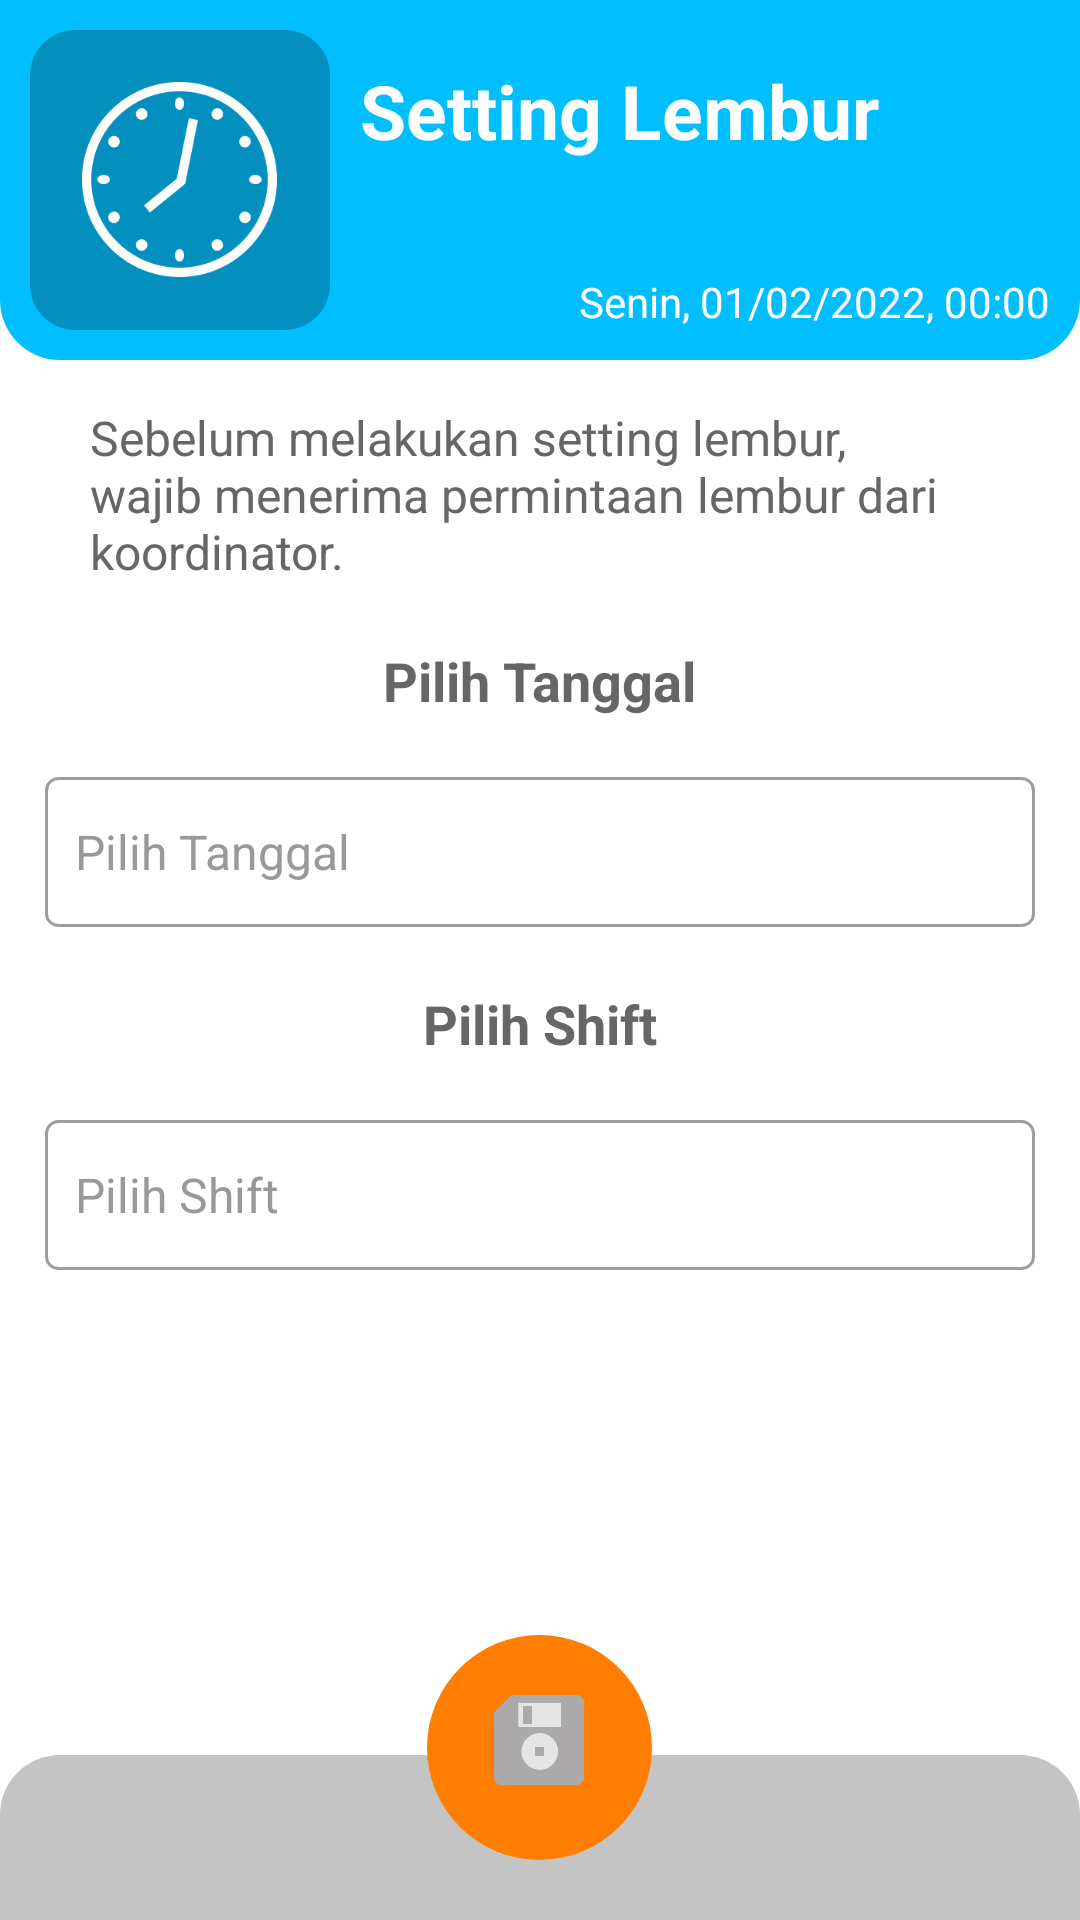

Android layout source for this screen:
<!-- AndroidManifest.xml: application theme AppTheme -->
<!-- res/layout/activity_absensi_lembur_add.xml -->
<LinearLayout
    xmlns:aandroid="http://schemas.android.com/tools"
    xmlns:android="http://schemas.android.com/apk/res/android"
    xmlns:app="http://schemas.android.com/apk/res-auto"
    android:layout_width="match_parent"
    android:layout_height="match_parent"
    android:background="@color/putih"
    android:orientation="vertical">

    <LinearLayout
        android:layout_width="match_parent"
        android:layout_height="wrap_content"
        android:orientation="horizontal"
        android:background="@drawable/rounded_shape_header"
        android:backgroundTint="@color/biru"
        android:paddingLeft="@dimen/spacing_middle"
        android:paddingRight="@dimen/spacing_middle"
        android:paddingTop="@dimen/spacing_middle"
        android:paddingBottom="@dimen/spacing_middle">

        <LinearLayout
            android:layout_width="100dp"
            android:layout_height="100dp"
            android:gravity="center_vertical"
            android:orientation="horizontal"
            android:background="@drawable/rounded_shape_icon"
            android:backgroundTint="@color/biru_tua"
            android:paddingLeft="@dimen/spacing_middle"
            android:paddingRight="@dimen/spacing_middle"
            android:paddingTop="@dimen/spacing_middle"
            android:paddingBottom="@dimen/spacing_middle">

            <LinearLayout
                android:layout_width="match_parent"
                android:layout_height="wrap_content"
                android:gravity="center">

                <ImageView
                    android:layout_width="65dp"
                    android:layout_height="65dp"
                    android:layout_gravity="center"
                    android:src="@drawable/icon_jabatan"/>

            </LinearLayout>


        </LinearLayout>

        <View
            android:layout_width="@dimen/spacing_middle"
            android:layout_height="0dp"/>

        <LinearLayout
            android:layout_width="0dp"
            android:layout_height="match_parent"
            android:layout_weight="1"
            android:orientation="vertical">

            <TextView
                android:layout_width="wrap_content"
                android:layout_height="wrap_content"
                android:layout_marginTop="@dimen/spacing_middle"
                android:text="Setting Lembur"
                android:textSize="25dp"
                android:textColor="@color/putih"
                android:textStyle="bold"/>

            <View
                android:layout_width="match_parent"
                android:layout_height="0dp"
                android:layout_weight="1"/>

            <LinearLayout
                android:layout_width="match_parent"
                android:layout_height="wrap_content"
                android:gravity="right"
                android:orientation="horizontal">

                <TextView
                    android:layout_width="wrap_content"
                    android:layout_height="wrap_content"
                    android:text="Senin, "
                    android:textColor="@color/putih"/>

                <TextView
                    android:layout_width="wrap_content"
                    android:layout_height="wrap_content"
                    android:text="01/02/2022, "
                    android:textColor="@color/putih"/>

                <TextView
                    android:layout_width="wrap_content"
                    android:layout_height="wrap_content"
                    android:text="00:00"
                    android:textColor="@color/putih"/>

            </LinearLayout>

        </LinearLayout>

    </LinearLayout>

    <RelativeLayout
        android:layout_width="match_parent"
        android:layout_height="match_parent">

        <LinearLayout
            android:layout_width="match_parent"
            android:layout_height="wrap_content"
            android:paddingLeft="@dimen/spacing_large"
            android:paddingRight="@dimen/spacing_large"
            android:orientation="vertical">

            <androidx.core.widget.NestedScrollView
                android:layout_width="match_parent"
                android:layout_height="match_parent"
                android:scrollbars="none"
                android:scrollingCache="true">

                <LinearLayout
                    android:layout_width="match_parent"
                    android:layout_height="wrap_content"
                    android:orientation="vertical">

                    <View
                        android:layout_width="match_parent"
                        android:layout_height="@dimen/spacing_large"/>

                    <TextView
                        android:layout_width="300dp"
                        android:layout_height="wrap_content"
                        android:layout_gravity="center"
                        android:text="Sebelum melakukan setting lembur, wajib menerima permintaan lembur dari koordinator."
                        android:textColor="@color/grey_60"
                        android:textSize="16dp"/>

                    <View
                        android:layout_width="match_parent"
                        android:layout_height="@dimen/spacing_mlarge"/>

                    <TextView
                        android:layout_width="wrap_content"
                        android:layout_height="wrap_content"
                        android:layout_gravity="center"
                        android:text="Pilih Tanggal"
                        android:textColor="@color/grey_60"
                        android:textSize="18dp"
                        android:textStyle="bold"/>

                    <EditText
                        style="@style/EditText.Flat.Grey"
                        android:layout_width="match_parent"
                        android:layout_height="@dimen/spacing_xxlarge"
                        android:layout_marginTop="@dimen/spacing_mlarge"
                        android:background="@drawable/edit_text_round_bg_outline"
                        android:minHeight="@dimen/spacing_xmlarge"
                        android:paddingLeft="@dimen/spacing_middle"
                        android:paddingRight="@dimen/spacing_middle"
                        android:editable="false"
                        android:focusable="false"
                        android:drawableEnd="@drawable/ic_arrow_drop"
                        android:drawableRight="@drawable/ic_arrow_drop"
                        android:drawableTint="@color/grey_500"
                        android:hint="Pilih Tanggal"
                        android:textColor="@android:color/white" />

                    <TextView
                        android:layout_width="wrap_content"
                        android:layout_height="wrap_content"
                        android:layout_marginTop="@dimen/spacing_mlarge"
                        android:layout_gravity="center"
                        android:text="Pilih Shift"
                        android:textColor="@color/grey_60"
                        android:textSize="18dp"
                        android:textStyle="bold"/>

                    <EditText
                        style="@style/EditText.Flat.Grey"
                        android:layout_width="match_parent"
                        android:layout_height="@dimen/spacing_xxlarge"
                        android:layout_marginTop="@dimen/spacing_mlarge"
                        android:background="@drawable/edit_text_round_bg_outline"
                        android:minHeight="@dimen/spacing_xmlarge"
                        android:paddingLeft="@dimen/spacing_middle"
                        android:paddingRight="@dimen/spacing_middle"
                        android:editable="false"
                        android:focusable="false"
                        android:drawableEnd="@drawable/ic_arrow_drop"
                        android:drawableRight="@drawable/ic_arrow_drop"
                        android:drawableTint="@color/grey_500"
                        android:hint="Pilih Shift"
                        android:textColor="@android:color/white" />

                    <View
                        android:layout_width="match_parent"
                        android:layout_height="@dimen/spacing_mlarge"/>

                </LinearLayout>

            </androidx.core.widget.NestedScrollView>

        </LinearLayout>

        <LinearLayout
            android:layout_width="match_parent"
            android:layout_height="55dp"
            android:layout_alignParentBottom="true"
            android:background="@drawable/rounded_shape_footer"
            android:gravity="center_vertical"
            android:backgroundTint="@color/colorPrimary">

            <View
                android:layout_width="match_parent"
                android:layout_height="wrap_content"/>

        </LinearLayout>

        <LinearLayout
            android:id="@+id/btn_save"
            android:layout_width="wrap_content"
            android:layout_height="wrap_content"
            android:background="?attr/selectableItemBackgroundBorderless"
            android:layout_centerInParent="true"
            android:layout_alignParentBottom="true"
            android:layout_marginBottom="20dp">

            <LinearLayout
                android:layout_width="wrap_content"
                android:layout_height="wrap_content"
                android:gravity="center"
                android:padding="@dimen/spacing_mlarge"
                android:background="@drawable/rounded_shape_icon_rounded"
                android:backgroundTint="@color/btn_footer"
                android:orientation="vertical">

                <LinearLayout
                    android:layout_width="@dimen/spacing_xlarge"
                    android:layout_height="@dimen/spacing_xlarge"
                    android:orientation="vertical">

                    <ImageView
                        android:layout_width="30dp"
                        android:layout_height="30dp"
                        android:layout_gravity="center"
                        android:src="@drawable/ic_save"/>

                </LinearLayout>

            </LinearLayout>

        </LinearLayout>

    </RelativeLayout>

</LinearLayout>
<!-- resources referenced by this layout -->
<resources>
  <color name="biru">#01BEFE</color>
  <color name="biru_tua">#0490BF</color>
  <color name="btn_footer">#FF7D00</color>
  <color name="colorPrimary">#C4C4C4</color>
  <color name="grey_500">#9E9E9E</color>
  <color name="grey_60">#666666</color>
  <color name="putih">#FFFFFF</color>
  <dimen name="spacing_large">15dp</dimen>
  <dimen name="spacing_middle">10dp</dimen>
  <dimen name="spacing_mlarge">20dp</dimen>
  <dimen name="spacing_xlarge">35dp</dimen>
  <dimen name="spacing_xmlarge">40dp</dimen>
  <dimen name="spacing_xxlarge">50dp</dimen>
  <!-- drawable rounded_shape_footer (drawable) -->
  <?xml version="1.0" encoding="utf-8"?>
  <selector xmlns:android="http://schemas.android.com/apk/res/android">
      <item>
          <layer-list>
              <item>
                  <shape android:shape="rectangle">
                      <corners android:topLeftRadius="20dp" android:topRightRadius="20dp" />
                      <solid android:color="@color/colorPrimary" />
                  </shape>
              </item>
          </layer-list>
  
      </item>
  </selector>
  <!-- drawable rounded_shape_header (drawable) -->
  <?xml version="1.0" encoding="utf-8"?>
  <selector xmlns:android="http://schemas.android.com/apk/res/android">
      <item>
          <layer-list>
              <item>
                  <shape android:shape="rectangle">
                      <corners android:bottomLeftRadius="20dp" android:bottomRightRadius="20dp" />
                      <solid android:color="@color/colorPrimary" />
                  </shape>
              </item>
          </layer-list>
  
      </item>
  </selector>
  <!-- drawable rounded_shape_icon (drawable) -->
  <?xml version="1.0" encoding="utf-8"?>
  <selector xmlns:android="http://schemas.android.com/apk/res/android">
      <item>
          <layer-list>
              <item>
                  <shape android:shape="rectangle">
                      <corners android:radius="15dp" />
                      <solid android:color="@color/colorPrimary" />
                  </shape>
              </item>
          </layer-list>
  
      </item>
  </selector>
  <!-- drawable rounded_shape_icon_rounded (drawable) -->
  <?xml version="1.0" encoding="utf-8"?>
  <selector xmlns:android="http://schemas.android.com/apk/res/android">
      <item>
          <layer-list>
              <item>
                  <shape android:shape="rectangle">
                      <corners android:radius="90dp" />
                      <solid android:color="@color/colorPrimary" />
                  </shape>
              </item>
          </layer-list>
  
      </item>
  </selector>
  <style name="EditText.Flat.Grey" parent="@style/AppTheme">
          <item name="android:textColorHint">@color/grey_40</item>
          <item name="android:textAppearance">@style/Base.TextAppearance.AppCompat.Subhead</item>
          <item name="android:textColor">@color/grey_90</item>
      </style>
  <style name="AppTheme" parent="BaseTheme" />
  <color name="grey_10">#e6e6e6</color>
  <color name="grey_40">#999999</color>
  <color name="grey_90">#263238</color>
  <style name="BaseTheme" parent="Theme.AppCompat.Light.NoActionBar">
          
          <item name="colorPrimary">@color/colorPrimary</item>
          <item name="colorPrimaryDark">@color/colorPrimaryDark</item>
          <item name="colorAccent">@color/colorAccent</item>
          <item name="windowActionModeOverlay">true</item>
          <item name="android:actionModeBackground">@color/blue_grey_600</item>
          <item name="android:dialogTheme">@style/Dialog.Theme</item>
      </style>
  <color name="colorPrimaryDark">#0d0d0d</color>
  <color name="colorAccent">#37474F</color>
  <color name="blue_grey_600">#546E7A</color>
  <style name="Dialog.Theme" parent="Theme.AppCompat.Light.Dialog">
          <item name="colorPrimary">@color/colorPrimary</item>
          <item name="colorPrimaryDark">@color/colorPrimaryDark</item>
          <item name="colorAccent">@color/colorAccent</item>
      </style>
</resources>
